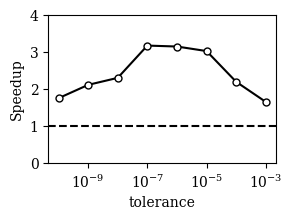

This chart was generated by the following Python code:
# coding: utf-8

import sys
import numpy
from matplotlib import pyplot, rcParams
from matplotlib.backends.backend_pdf import FigureCanvasPdf

rcParams['font.family'] = 'serif'
rcParams['font.size'] = '10'

# set up data
tol = 10**numpy.arange(-3, -11, -1, dtype=float)
print(tol)

t_relax = numpy.array([1.0780e+01, 3.0205e+01, 4.9527e+01, 7.8644e+01, 1.0592e+02, 1.8391e+02, 2.3971e+02, 3.2187e+02])
t_fixed = numpy.array([1.7921e+01, 6.6619e+01, 1.5039e+02, 2.4847e+02, 3.3733e+02, 4.2533e+02, 5.0892e+02, 5.6729e+02])

res = numpy.array([2.64378e-02, 2.31630e-02, 2.47985e-02, 2.00446e-02, 2.27640e-02, 2.30615e-02, 2.30037e-02, 2.30257e-02])

speedup = t_fixed / t_relax

print(t_relax, t_fixed)
print(speedup)

# set up plot
fig = pyplot.figure(figsize=(3,2), dpi=80)
ax = fig.add_subplot(111)

# plot log-log
ax.plot(tol,speedup,c='k',marker='o', ls='-', mfc='w', ms=5, label='')

# axis labels
#pyplot.xlim(5, 50)
#pyplot.ylim(1, 4)
ax.set_ylabel('Speedup', fontsize=10)
ax.set_xlabel('tolerance', fontsize=10)
ax.set_xscale('log')

pyplot.axhline(y=1.0, linestyle='dashed', color='k')

pyplot.ylim(0,4)
fig.subplots_adjust(left=0.195, bottom=0.21, right=0.955, top=0.95)
canvas = FigureCanvasPdf(fig)

# plot to pdf
canvas.print_figure('StokesSpeedupTolerance.pdf',dpi=80)